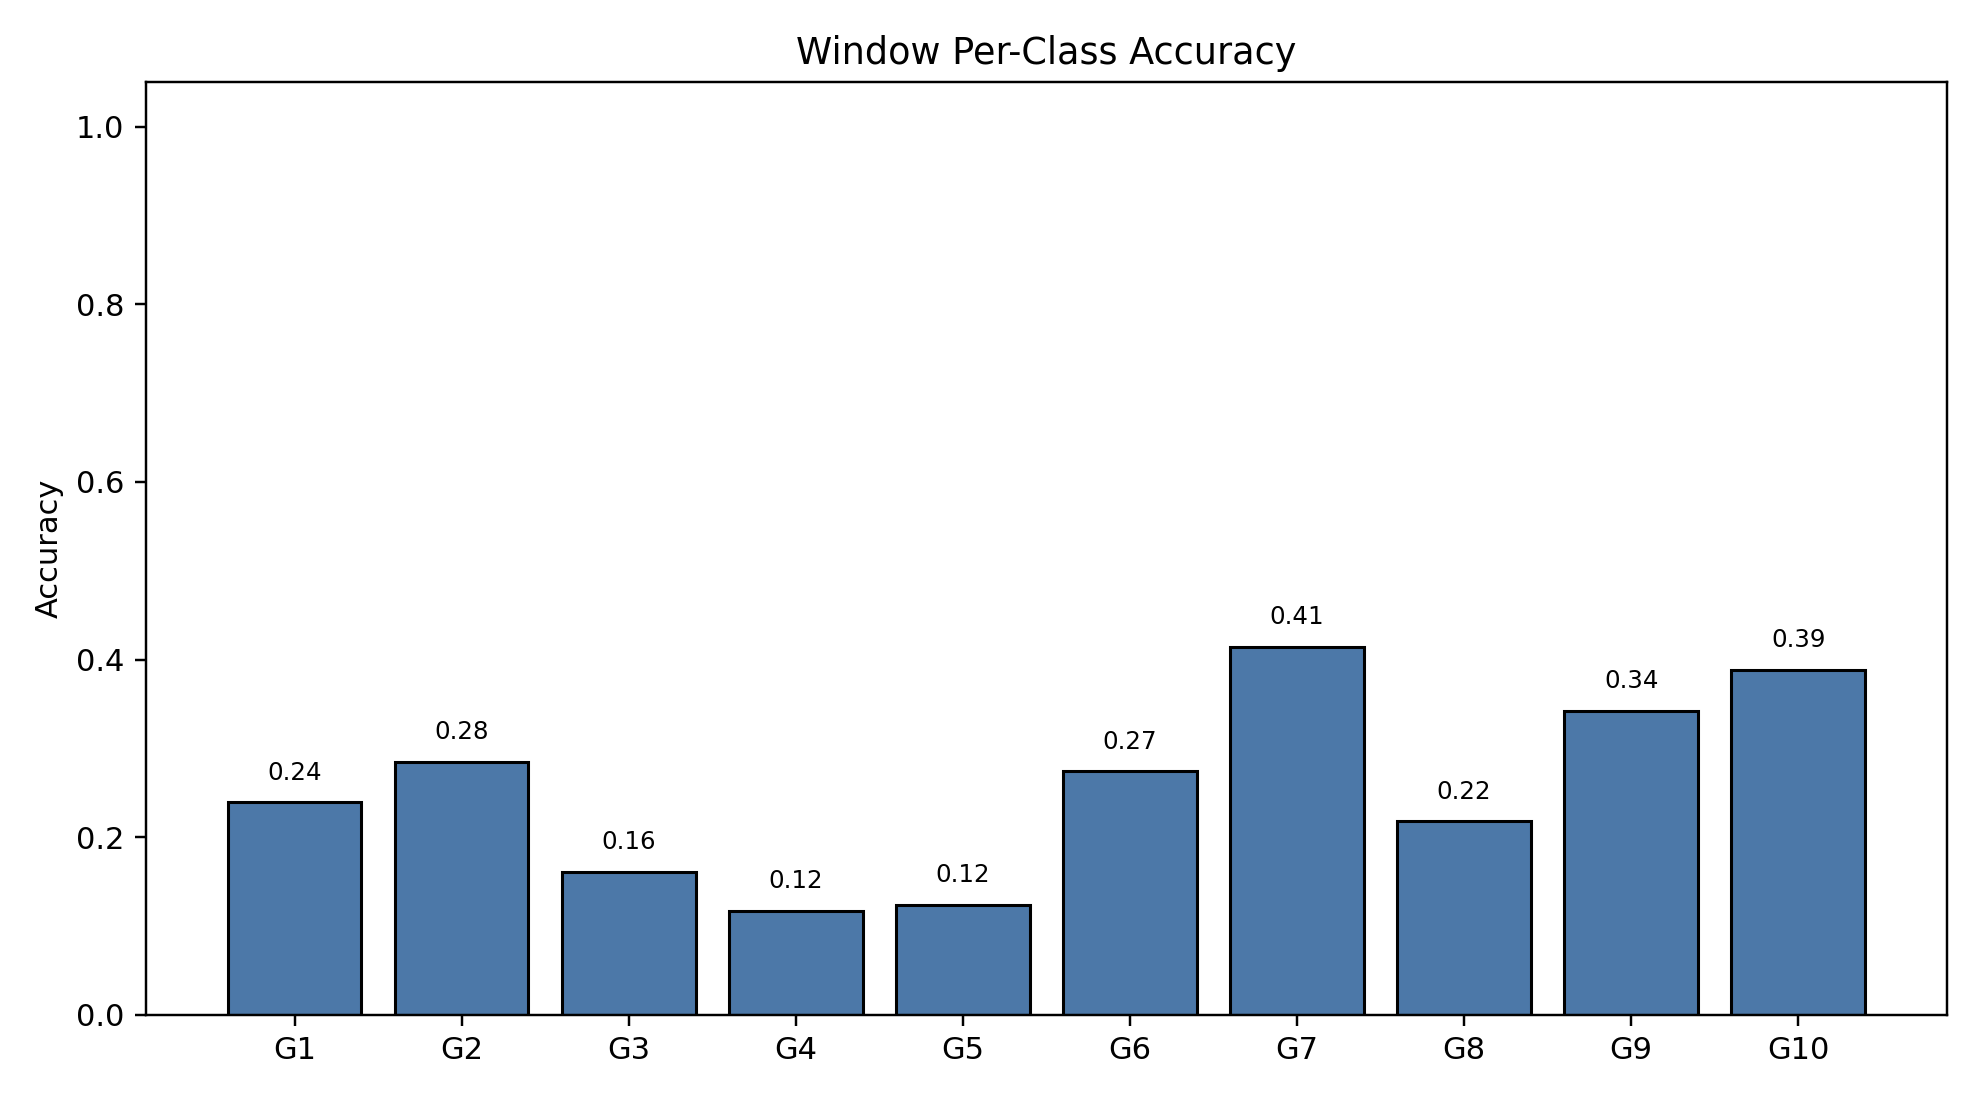

The table this chart was drawn from, first rows:
class_index, gesture_id, support, correct, accuracy
0, 1, 790, 189, 0.2392
1, 2, 692, 197, 0.2847
2, 3, 766, 123, 0.1606
3, 4, 743, 87, 0.1171
4, 5, 735, 91, 0.1238
5, 6, 763, 209, 0.2739
6, 7, 755, 313, 0.4146
7, 8, 707, 154, 0.2178
8, 9, 687, 235, 0.3421
9, 10, 683, 265, 0.388
